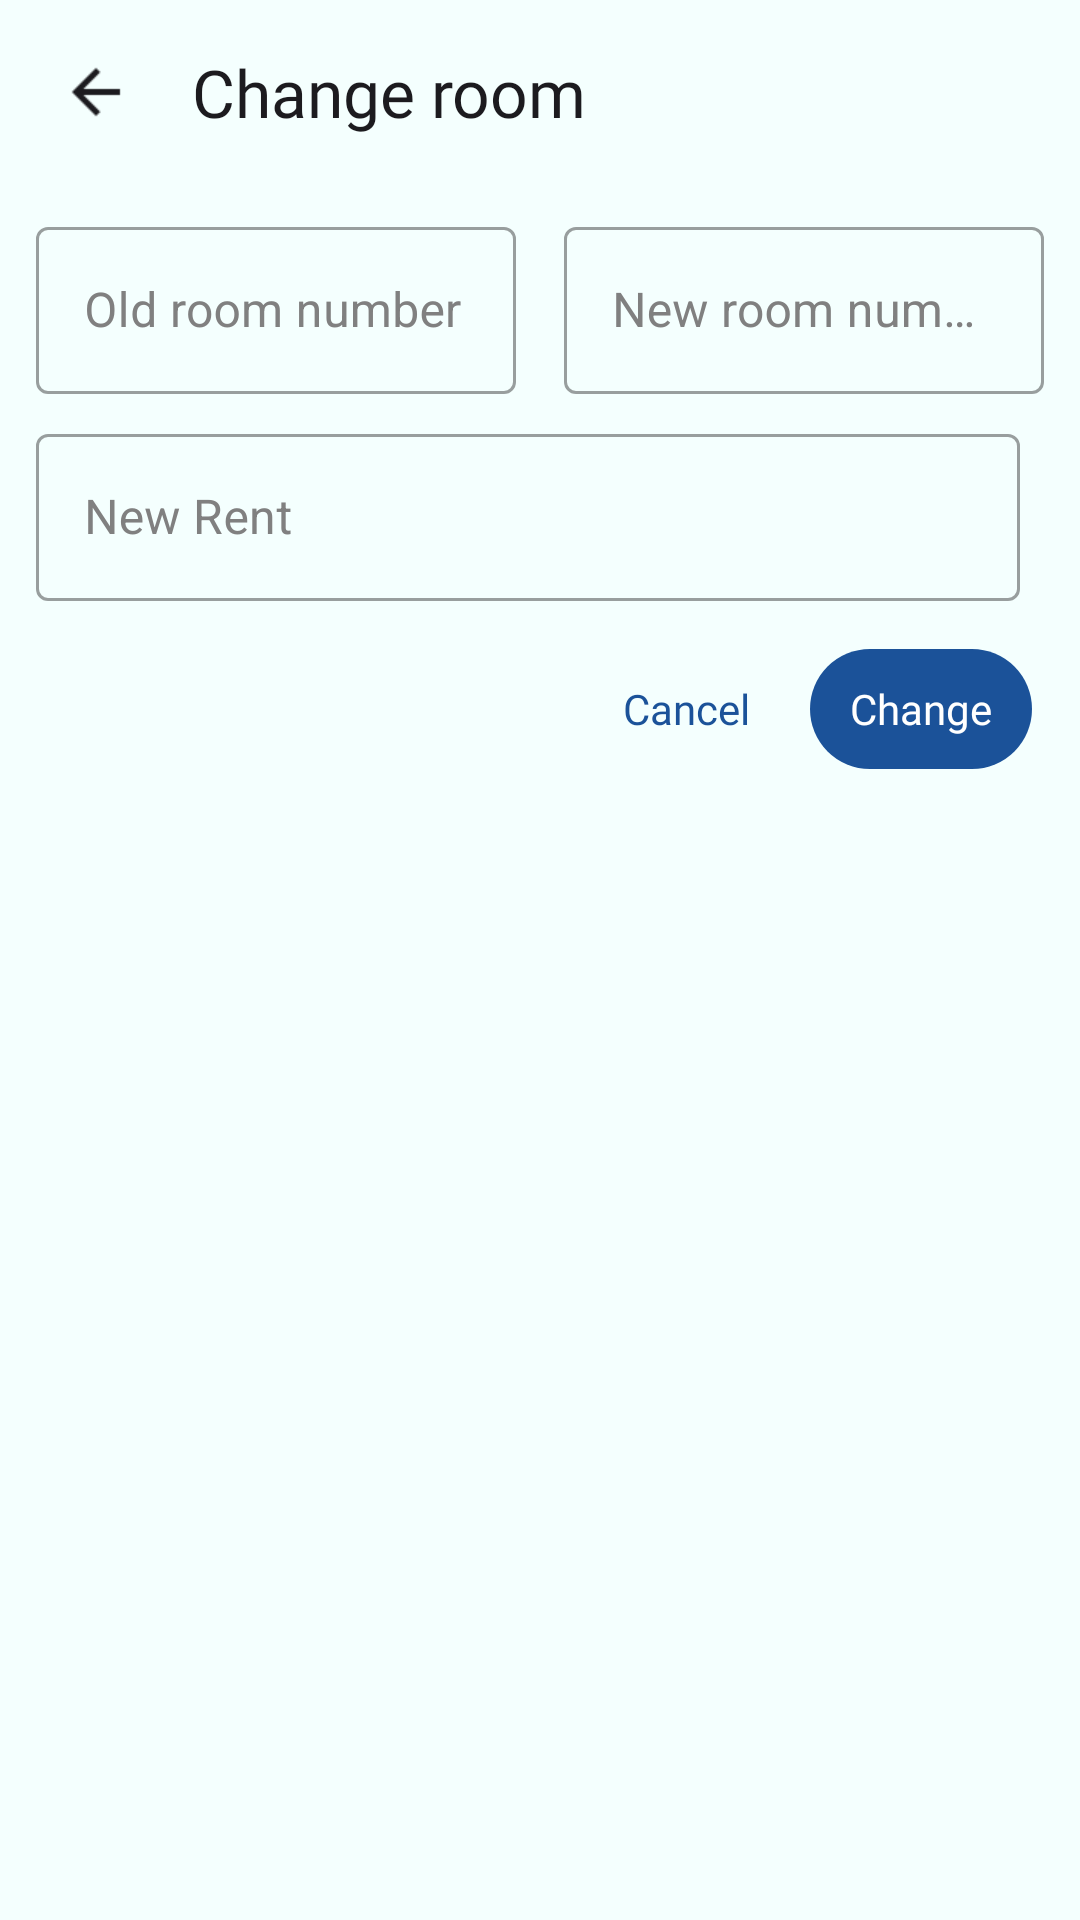

Reconstruct the res/layout file that produces this screen, plus the resources it refers to.
<!-- AndroidManifest.xml: application theme Theme.Assignment_Login -->
<!-- res/layout/fragment_change_room_bottom_sheet.xml -->
<?xml version="1.0" encoding="utf-8"?>
<androidx.constraintlayout.widget.ConstraintLayout xmlns:android="http://schemas.android.com/apk/res/android"
    xmlns:app="http://schemas.android.com/apk/res-auto"
    xmlns:tools="http://schemas.android.com/tools"
    android:layout_width="match_parent"
    android:layout_height="match_parent"
    android:background="#F4FFFE">

    <LinearLayout
        android:id="@+id/linearLayout2"
        android:layout_width="match_parent"
        android:layout_height="wrap_content"
        android:layout_marginTop="16dp"
        android:gravity="center_vertical"
        android:orientation="horizontal"
        app:layout_constraintEnd_toEndOf="parent"
        app:layout_constraintStart_toStartOf="parent"
        app:layout_constraintTop_toTopOf="parent">

        <ImageView
            android:id="@+id/back_btn"
            android:layout_width="24dp"
            android:layout_height="24dp"
            android:layout_gravity="center"
            android:layout_marginLeft="20dp"
            android:layout_marginRight="20dp"
            android:src="@drawable/back_icon"

            />

        <TextView
            android:layout_width="wrap_content"
            android:layout_height="wrap_content"
            android:layout_alignParentStart="true"
            android:layout_alignParentTop="true"
            android:fontFamily="@font/roboto_medium"
            android:lineSpacingExtra="2sp"
            android:text="Change room"
            android:textColor="#1C1B1F"
            android:textSize="22sp" />


    </LinearLayout>

    <LinearLayout
        android:id="@+id/linearLayout3"
        android:layout_width="match_parent"
        android:layout_height="wrap_content"
        android:layout_marginHorizontal="12dp"
        android:layout_marginTop="25dp"
        android:orientation="horizontal"
        android:weightSum="2"
        app:layout_constraintEnd_toEndOf="parent"
        app:layout_constraintStart_toStartOf="parent"
        app:layout_constraintTop_toBottomOf="@+id/linearLayout2">

        <com.google.android.material.textfield.TextInputLayout
            style="@style/Widget.MaterialComponents.TextInputLayout.OutlinedBox"
            android:layout_width="match_parent"
            android:layout_height="wrap_content"
            android:layout_marginRight="8dp"
            android:layout_weight="1"
            android:hint="Old room number"
            android:textColorHint="#808080"
            app:boxStrokeWidthFocused="2dp"
            app:endIconMode="clear_text"
            app:hintTextColor="@color/black"

            >

            <com.google.android.material.textfield.TextInputEditText
                android:id="@+id/evOldRoomNumber"
                android:layout_width="match_parent"
                android:layout_height="match_parent"
                android:inputType="number"
                android:textColor="@color/black" />

        </com.google.android.material.textfield.TextInputLayout>

        <com.google.android.material.textfield.TextInputLayout

            style="@style/Widget.MaterialComponents.TextInputLayout.OutlinedBox"
            android:layout_width="match_parent"
            android:layout_height="wrap_content"
            android:layout_marginLeft="8dp"
            android:layout_weight="1"
            android:hint="New room number"
            android:textColorHint="#808080"
            app:boxStrokeWidthFocused="2dp"
            app:endIconMode="clear_text"
            app:hintTextColor="@color/black"
            >

            <com.google.android.material.textfield.TextInputEditText
                android:id="@+id/evNewRoomNo"
                android:layout_width="match_parent"
                android:layout_height="match_parent"
                android:inputType="number"
                android:textColor="@color/black" />

        </com.google.android.material.textfield.TextInputLayout>


    </LinearLayout>

    <LinearLayout
        android:layout_marginTop="8dp"
        android:id="@+id/linearLayout4"
        android:layout_width="match_parent"
        android:layout_height="wrap_content"
        android:layout_marginHorizontal="12dp"
        android:orientation="horizontal"
        app:layout_constraintTop_toBottomOf="@+id/linearLayout3">

        <com.google.android.material.textfield.TextInputLayout
            style="@style/Widget.MaterialComponents.TextInputLayout.OutlinedBox"
            android:layout_width="match_parent"
            android:layout_height="wrap_content"
            android:layout_marginRight="8dp"
            android:hint="New Rent"
            android:textColorHint="#808080"
            app:boxStrokeWidthFocused="2dp"
            app:endIconMode="clear_text"
            app:hintTextColor="@color/black"

            >

            <com.google.android.material.textfield.TextInputEditText
                android:id="@+id/evNewRent"
                android:layout_width="match_parent"
                android:layout_height="match_parent"
                android:inputType="number"
                android:textColor="@color/black" />

        </com.google.android.material.textfield.TextInputLayout>



    </LinearLayout>




    <TextView
        android:id="@+id/btnCancel"
        android:layout_width="wrap_content"
        android:layout_height="wrap_content"
        android:fontFamily="@font/roboto_medium"
        android:text="Cancel"
        android:layout_marginRight="20dp"
        android:textColor="@color/app_blue"
        android:textSize="14sp"
        app:layout_constraintBaseline_toBaselineOf="@+id/btnAllowAccess"
        app:layout_constraintEnd_toStartOf="@+id/btnAllowAccess" />

    <TextView
        android:id="@+id/btnAllowAccess"
        android:layout_width="74dp"
        android:layout_height="40dp"
        android:background="@drawable/btn_back"
        android:fontFamily="@font/roboto_medium"
        android:gravity="center"
        android:text="Change"
        android:layout_margin="16dp"
        android:textColor="@color/white"
        android:textSize="14sp"
        app:layout_constraintEnd_toEndOf="parent"
        app:layout_constraintTop_toBottomOf="@+id/linearLayout4" />


    <TextView
        android:visibility="gone"
        android:id="@+id/deleteRoomButton"
        android:layout_width="100dp"
        android:layout_height="40dp"
        android:background="@drawable/logout_back"
        android:fontFamily="@font/roboto"
        android:gravity="center"
        android:layout_marginStart="16dp"
        android:text="Delete Room"
        android:textAllCaps="false"
        android:textColor="@color/white"
        android:textSize="14sp"
        app:layout_constraintBottom_toBottomOf="@+id/btnAllowAccess"
        app:layout_constraintStart_toStartOf="parent" />


</androidx.constraintlayout.widget.ConstraintLayout>
<!-- resources referenced by this layout -->
<resources>
  <color name="app_blue">#1B5299</color>
  <color name="black">#FF000000</color>
  <color name="white">#FFFFFFFF</color>
  <!-- drawable back_icon: png bitmap (drawable-v24, 210 bytes) -->
  <!-- drawable btn_back (drawable) -->
  <?xml version="1.0" encoding="utf-8"?>
  <shape xmlns:android="http://schemas.android.com/apk/res/android"
      android:shape="rectangle">
      <solid android:color="#1B5299"/>
      <corners android:radius="25dp" />
  
  
  
  </shape>
  <!-- drawable logout_back (drawable) -->
  <?xml version="1.0" encoding="utf-8"?>
  <shape xmlns:android="http://schemas.android.com/apk/res/android"
      android:shape="rectangle">
  
      <solid android:color="#C11D44"/>
      <corners android:radius="100dp" />
  
  </shape>
  <style name="Theme.Assignment_Login" parent="Theme.MaterialComponents.DayNight.NoActionBar">
          
          <item name="colorPrimary">@color/purple_500</item>
          <item name="colorPrimaryVariant">@color/app_blue</item>
          <item name="colorOnPrimary">@color/white</item>
          
          <item name="colorSecondary">@color/teal_200</item>
          <item name="colorSecondaryVariant">@color/teal_700</item>
          <item name="colorOnSecondary">@color/black</item>
          
          <item name="android:statusBarColor" tools:targetApi="l">?attr/colorPrimaryVariant</item>
          
  
          <item name="bottomSheetDialogTheme">@style/AppBottomSheetDialogTheme</item>
      </style>
  <color name="purple_500">#1B5299</color>
  <color name="teal_200">#FF03DAC5</color>
  <color name="teal_700">#FF018786</color>
  <style name="AppBottomSheetDialogTheme" parent="Theme.Design.Light.BottomSheetDialog">
          <item name="bottomSheetStyle">@style/AppModalStyle</item>
      </style>
  <style name="AppModalStyle" parent="Widget.Design.BottomSheet.Modal">
          <item name="android:background">@drawable/form_corners</item>
      </style>
  <!-- drawable form_corners (drawable) -->
  <?xml version="1.0" encoding="utf-8"?>
  <shape xmlns:android="http://schemas.android.com/apk/res/android"
      android:shape="rectangle"
      >
      <corners android:topRightRadius="20dp"
          android:topLeftRadius="20dp"
          />
      <solid android:color="#F4FFFE"/>
  
      <padding android:top="8dp"
          android:bottom="10dp"
          android:right="5dp"
          android:left="5dp"/>
  </shape>
</resources>
